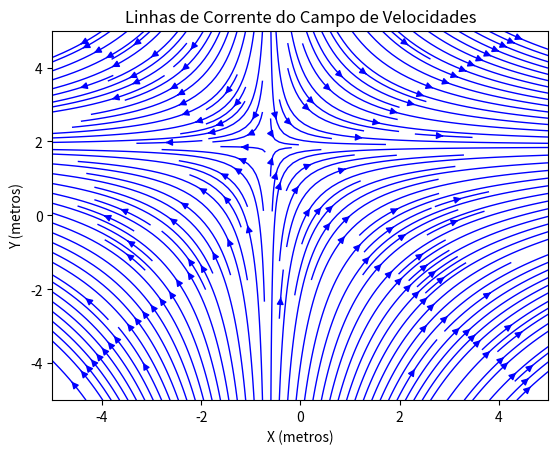

Here is the Python script that generated this plot:
#!/usr/bin/env python
# coding: utf-8

# # **1. Construindo as linhas de corrente para o seguinte campo de velocidades: V = (0,5 + 0,8x)i + (1,5 - 0,8y)j**
#  (x e y estão dados em metros; os valores de x e y devem ambos variando entre -5 e 5)
# 

# In[65]:


# Importa as bibliotecas NumPy e Matplotlib
import numpy as np
import matplotlib.pyplot as plt

# Define a função para calcular o campo de velocidades
def velocity_field(x, y):
    # Componente de velocidade u (horizontal)
    u = 0.5 + 0.8 * x
    # Componente de velocidade v (vertical)
    v = 1.5 - 0.8 * y
    return u, v

# Cria uma grade de pontos ao longo dos eixos x e y
x = np.linspace(-5, 5, 50)
y = np.linspace(-5, 5, 50)
X, Y = np.meshgrid(x, y)

# Calcula as velocidades em cada ponto da grade
U, V = velocity_field(X, Y)

# Normaliza as velocidades para criar as linhas de corrente
U_normalized = U / np.sqrt(U*U + V*V)
V_normalized = V / np.sqrt(U*U + V*V)

# Plota as linhas de corrente usando as coordenadas e as velocidades normalizadas
plt.streamplot(X, Y, U_normalized, V_normalized, density=2, linewidth=1, color='blue')

# Configura os limites do gráfico
plt.xlim(-5, 5)
plt.ylim(-5, 5)

# Adiciona um título e rótulos dos eixos
plt.title('Linhas de Corrente do Campo de Velocidades')
plt.xlabel('X (metros)')
plt.ylabel('Y (metros)')

# Mostra o gráfico
plt.show()


# # **2. Determinando o campo de aceleração associado ao campo de velocidade do item 1**

# In[66]:


import sympy as sp

# Defina a variável simbólica
x = sp.symbols('x')
y = sp.symbols('y')

# Defina a função para a qual deseja calcular a derivada
u = 0.5 + 0.8 * x
v = 1.5 - 0.8 * y

# Calcule a derivada da função em relação a x
f_prime_u = sp.diff(u, x)
f_prime_v = sp.diff(v, y)

# Achando as componentes da aceleração
ax = u * f_prime_u
ay = v * f_prime_v

# Imprima a derivada
print(f"O campo de aceleração é: ({ax})\u00EE + ({ay})ĵ")


# # **3. Calculando a velocidade no ponto (1,1)**
# 

# In[67]:


# Define as coordenadas do ponto onde desejamos calcular a velocidade
x_point = 1
y_point = 1

# Chama a função 'velocity_field' para calcular as componentes de velocidade no ponto (x_point, y_point)
u, v = velocity_field(x_point, y_point)

# Calcula a magnitude da velocidade usando o teorema de Pitágoras
magnitude = np.sqrt(u**2 + v**2)

# Imprime a magnitude da velocidade no ponto especificado
print(f"A magnitude da velocidade no ponto ({x_point}, {y_point}) é {magnitude:.3f}")


# # **5. Ponto(s) do domínio de análise onde a velocidade é zero**

# In[68]:


import sympy as sp

# Defina as variáveis simbólicas
x, y = sp.symbols('x y')

# Equações de velocidade
u = 0.5 + 0.8 * x
v = 1.5 - 0.8 * y

# Resolva as equações para u e v igual a zero
zero_velocity_x = sp.solve(u, x)
zero_velocity_y = sp.solve(v, y)

# Imprima os valores numéricos onde a velocidade é zero
print("Pontos onde a velocidade é zero:")
for x_val in zero_velocity_x:
    for y_val in zero_velocity_y:
        print(f"x = {x_val:.3f}, y = {y_val:.3f}")


# # **4. Calcular a aceleração no ponto (1,1)**

# In[72]:


import sympy as sp

# Substitua os valores de x e y no ponto (1, 1)
x_value = 1
y_value = 1

# Calcule as derivadas em relação a x e y
f_prime_u = sp.diff(u, x)
f_prime_v = sp.diff(v, y)

# Calcule as componentes da aceleração em (1, 1)
ax = u * f_prime_u
ay = v * f_prime_v
print(ax)
print(ay)
# Substitua os valores de x e y no ponto (1, 1)
ax_at_point = ax.subs({x: x_value, y: y_value})
ay_at_point = ay.subs({x: x_value, y: y_value})
print(ax_at_point**2)
print (ay_at_point**2)
# Calcule a magnitude da aceleração
magnitude_acceleration = sp.sqrt(ax_at_point**2 + ay_at_point**2)

# Imprima a magnitude da aceleração no ponto (1, 1)
print(f"A magnitude da aceleração no ponto ({x_value}, {y_value}) é: {magnitude_acceleration:.3f}")
